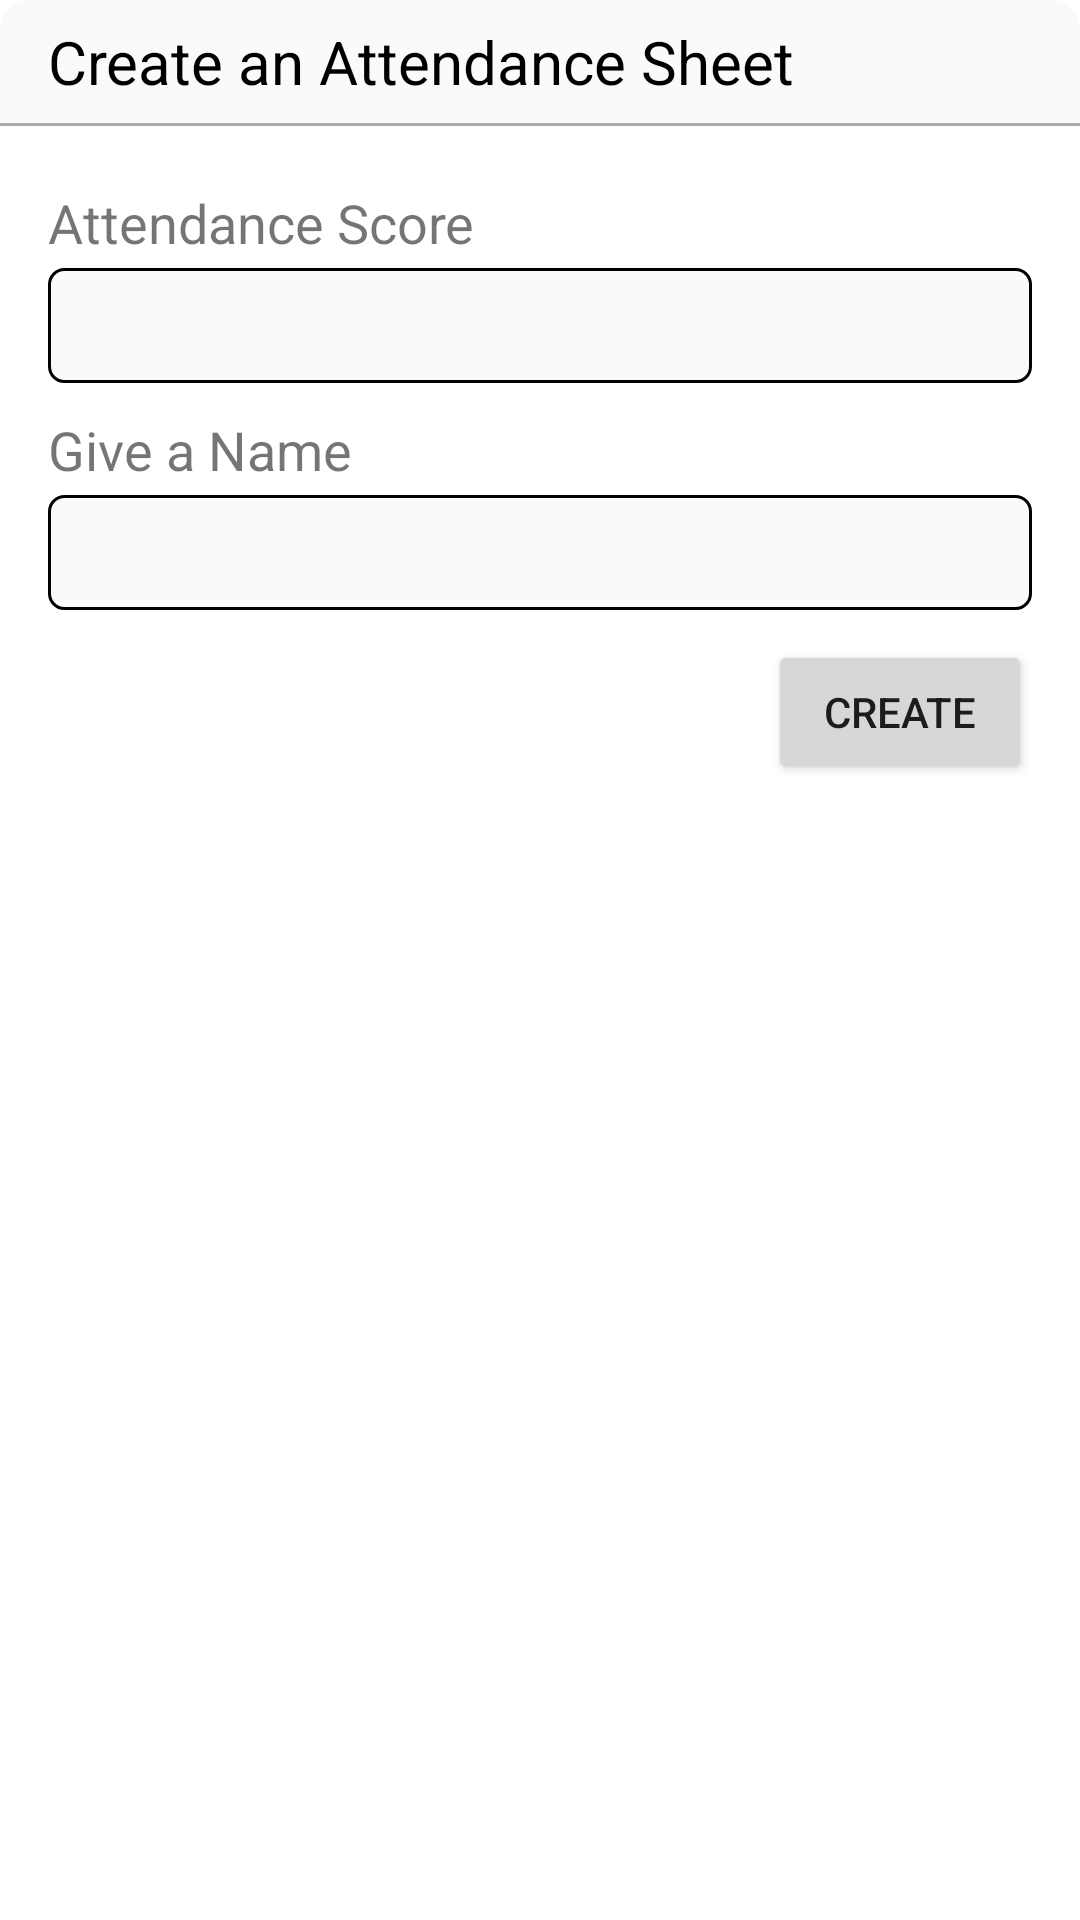

Android layout source for this screen:
<!-- AndroidManifest.xml: application theme Theme.AtMS -->
<!-- res/layout/dialog_create_edit_attendance_sheet.xml -->
<?xml version="1.0" encoding="utf-8"?>
<androidx.cardview.widget.CardView xmlns:android="http://schemas.android.com/apk/res/android"
    xmlns:app="http://schemas.android.com/apk/res-auto"
    android:layout_width="match_parent"
    android:layout_height="wrap_content"
    app:cardBackgroundColor="@color/white"
    app:cardCornerRadius="10dp"
    app:cardElevation="0dp">

    <LinearLayout
        android:layout_width="match_parent"
        android:layout_height="wrap_content"
        android:orientation="vertical">

        <TextView
            android:id="@+id/tvTitle"
            android:layout_width="match_parent"
            android:layout_height="wrap_content"
            android:background="@color/light_gray"
            android:paddingHorizontal="16dp"
            android:paddingVertical="7dp"
            android:text="@string/create_an_attendance_sheet"
            android:textColor="@color/black"
            android:textSize="20sp" />

        <View
            android:layout_width="match_parent"
            android:layout_height="1dp"
            android:background="@android:color/darker_gray" />

        <LinearLayout
            android:layout_width="match_parent"
            android:layout_height="wrap_content"
            android:orientation="vertical"
            android:paddingHorizontal="16dp"
            android:paddingVertical="20dp">

            <TextView
                android:layout_width="wrap_content"
                android:layout_height="wrap_content"
                android:layout_marginBottom="3dp"
                android:text="@string/attendance_score"
                android:textSize="18sp" />

            <EditText
                android:id="@+id/et_attendance_score"
                android:layout_width="match_parent"
                android:layout_height="wrap_content"
                android:layout_marginBottom="10dp"
                android:background="@drawable/bg_stocked"
                android:paddingHorizontal="10dp"
                android:paddingVertical="7dp"
                android:textSize="18sp" />

            <TextView
                android:layout_width="wrap_content"
                android:layout_height="wrap_content"
                android:layout_marginBottom="3dp"
                android:text="@string/give_a_name"
                android:textSize="18sp" />

            <EditText
                android:id="@+id/et_attendance_name"
                android:layout_width="match_parent"
                android:layout_height="wrap_content"
                android:layout_marginBottom="10dp"
                android:background="@drawable/bg_stocked"
                android:paddingHorizontal="10dp"
                android:paddingVertical="7dp"
                android:textSize="18sp" />

            <Button
                android:id="@+id/btn_create"
                android:layout_width="wrap_content"
                android:layout_height="wrap_content"
                android:layout_gravity="end"
                android:paddingHorizontal="16dp"
                android:paddingVertical="7dp"
                android:text="@string/create"/>
        </LinearLayout>


    </LinearLayout>

</androidx.cardview.widget.CardView>
<!-- resources referenced by this layout -->
<resources>
  <color name="black">#FF000000</color>
  <color name="light_gray">#F8FAFC</color>
  <color name="white">#FFFFFFFF</color>
  <!-- drawable bg_stocked (drawable) -->
  <?xml version="1.0" encoding="utf-8"?>
  <shape xmlns:android="http://schemas.android.com/apk/res/android">
      <stroke
          android:width="1dp"
          android:color="@color/black"
          android:shape="rectangle" />
      <solid android:color="@color/light_gray"/>
      <corners android:radius="5dp" />
      <padding android:right="10dp" />
  </shape>
  <string name="attendance_score">Attendance Score</string>
  <string name="create">Create</string>
  <string name="create_an_attendance_sheet">Create an Attendance Sheet</string>
  <string name="give_a_name">Give a Name</string>
  <style name="Theme.AtMS" parent="Theme.MaterialComponents.DayNight.DarkActionBar">
          
          <item name="colorPrimary">@color/purple_500</item>
          <item name="colorPrimaryVariant">@color/purple_700</item>
          <item name="colorOnPrimary">@color/white</item>
          
          <item name="colorSecondary">@color/teal_200</item>
          <item name="colorSecondaryVariant">@color/teal_700</item>
          <item name="colorOnSecondary">@color/black</item>
          
          <item name="android:statusBarColor">?attr/colorPrimaryVariant</item>
          
      </style>
  <color name="purple_500">#FF6200EE</color>
  <color name="purple_700">#FF3700B3</color>
  <color name="teal_200">#FF03DAC5</color>
  <color name="teal_700">#FF018786</color>
</resources>
